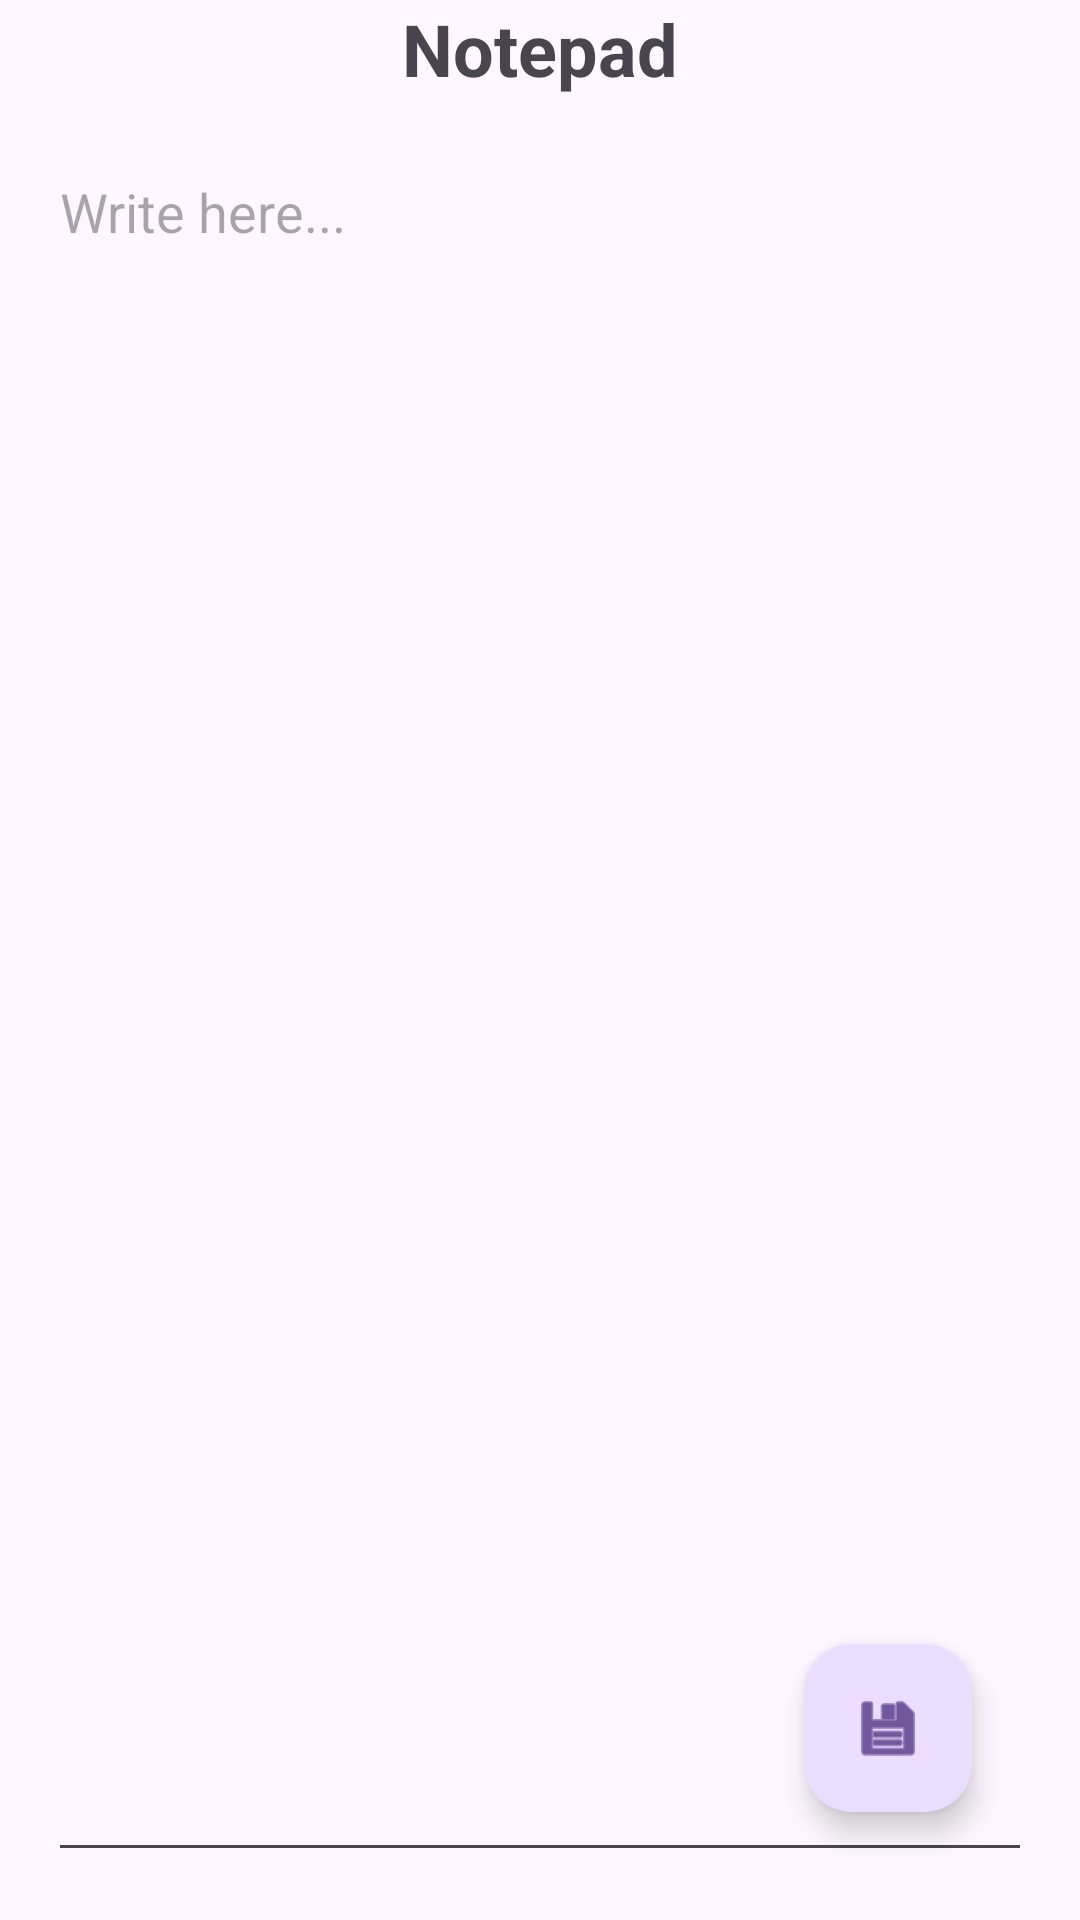

Here is an Android app screen rendered from its layout file. Give the layout XML and the strings, colors and styles it references.
<!-- AndroidManifest.xml: application theme Theme.QRGenerator -->
<!-- res/layout/fragment_note.xml -->
<?xml version="1.0" encoding="utf-8"?>
<FrameLayout xmlns:android="http://schemas.android.com/apk/res/android"
    xmlns:app="http://schemas.android.com/apk/res-auto"
    xmlns:tools="http://schemas.android.com/tools"
    android:layout_width="match_parent"
    android:layout_height="match_parent"
    tools:context=".fragments.NoteFragment">

    <androidx.constraintlayout.widget.ConstraintLayout
        android:layout_width="match_parent"
        android:layout_height="match_parent">


        <TextView
            android:id="@+id/noteTitle"
            android:layout_width="wrap_content"
            android:layout_height="wrap_content"
            android:text="Notepad"
            android:textSize="24sp"
            android:textStyle="bold"
            app:layout_constraintEnd_toEndOf="parent"
            app:layout_constraintStart_toStartOf="parent"
            app:layout_constraintTop_toTopOf="parent" />

        <EditText
            android:id="@+id/noteTextField"
            android:layout_width="match_parent"
            android:layout_height="0dp"
            android:ems="10"
            android:gravity="start"
            android:hint="Write here..."
            android:inputType="textMultiLine"
            android:layout_margin="16dp"
            app:layout_constraintBottom_toBottomOf="parent"
            app:layout_constraintEnd_toEndOf="parent"
            app:layout_constraintStart_toStartOf="parent"
            app:layout_constraintTop_toBottomOf="@+id/noteTitle" />

        <com.google.android.material.floatingactionbutton.FloatingActionButton
            android:id="@+id/noteSaveButton"
            android:layout_width="wrap_content"
            android:layout_height="wrap_content"
            android:layout_marginEnd="36dp"
            android:layout_marginBottom="36dp"
            android:clickable="true"
            android:contentDescription="Save"
            android:src="@android:drawable/ic_menu_save"
            app:layout_constraintBottom_toBottomOf="parent"
            app:layout_constraintEnd_toEndOf="parent" />

    </androidx.constraintlayout.widget.ConstraintLayout>

</FrameLayout>
<!-- resources referenced by this layout -->
<resources>
  <style name="Theme.QRGenerator" parent="Base.Theme.QRGenerator" />
  <style name="Base.Theme.QRGenerator" parent="Theme.Material3.DayNight.NoActionBar">
          
          
      </style>
</resources>
